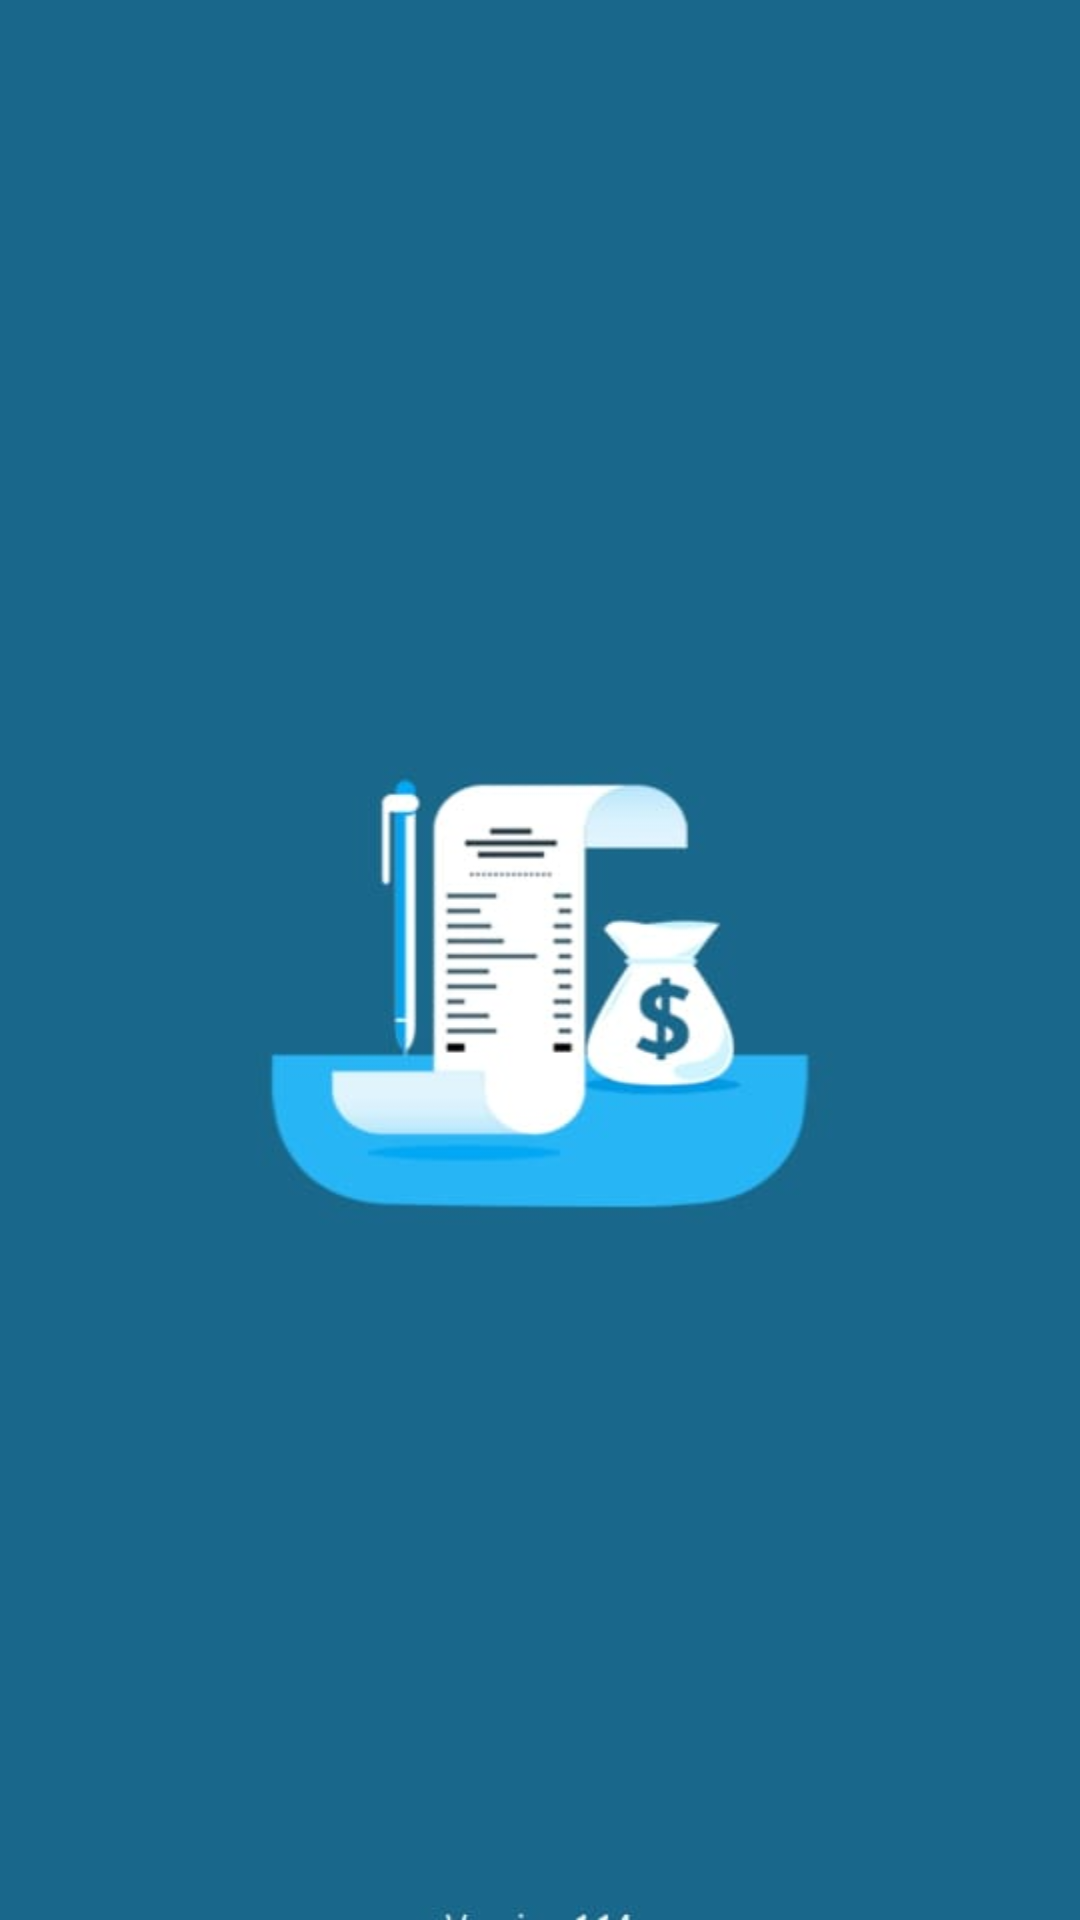

Here is an Android app screen rendered from its layout file. Give the layout XML and the strings, colors and styles it references.
<!-- AndroidManifest.xml: application theme Theme.ExpenseManager -->
<!-- res/layout/activity_main.xml -->
<?xml version="1.0" encoding="utf-8"?>
<LinearLayout xmlns:android="http://schemas.android.com/apk/res/android"
    xmlns:app="http://schemas.android.com/apk/res-auto"
    xmlns:tools="http://schemas.android.com/tools"
    android:layout_width="match_parent"
    android:background="@drawable/splash"
    android:layout_height="match_parent"
    tools:context=".allactivity.activity.MainActivity">


</LinearLayout>
<!-- resources referenced by this layout -->
<resources>
  <!-- drawable splash: png bitmap (drawable, 12904 bytes) -->
  <style name="Theme.ExpenseManager" parent="Theme.MaterialComponents.DayNight.NoActionBar">
          
          <item name="colorPrimary">@color/black</item>
          <item name="colorPrimaryVariant">#19688B</item>
          <item name="colorOnPrimary">@color/white</item>
          
          <item name="colorSecondary">@color/teal_200</item>
          <item name="colorSecondaryVariant">@color/teal_700</item>
          <item name="colorOnSecondary">@color/black</item>
          
          <item name="android:statusBarColor">?attr/colorPrimaryVariant</item>
          
      </style>
  <!-- not gathered from this repository: default colours our renderer supplied (Android Studio template values) -->
  <color name="teal_200">#FF03DAC5</color>
  <color name="teal_700">#FF018786</color>
  <color name="black">#FF000000</color>
  <color name="white">#FFFFFFFF</color>
</resources>
